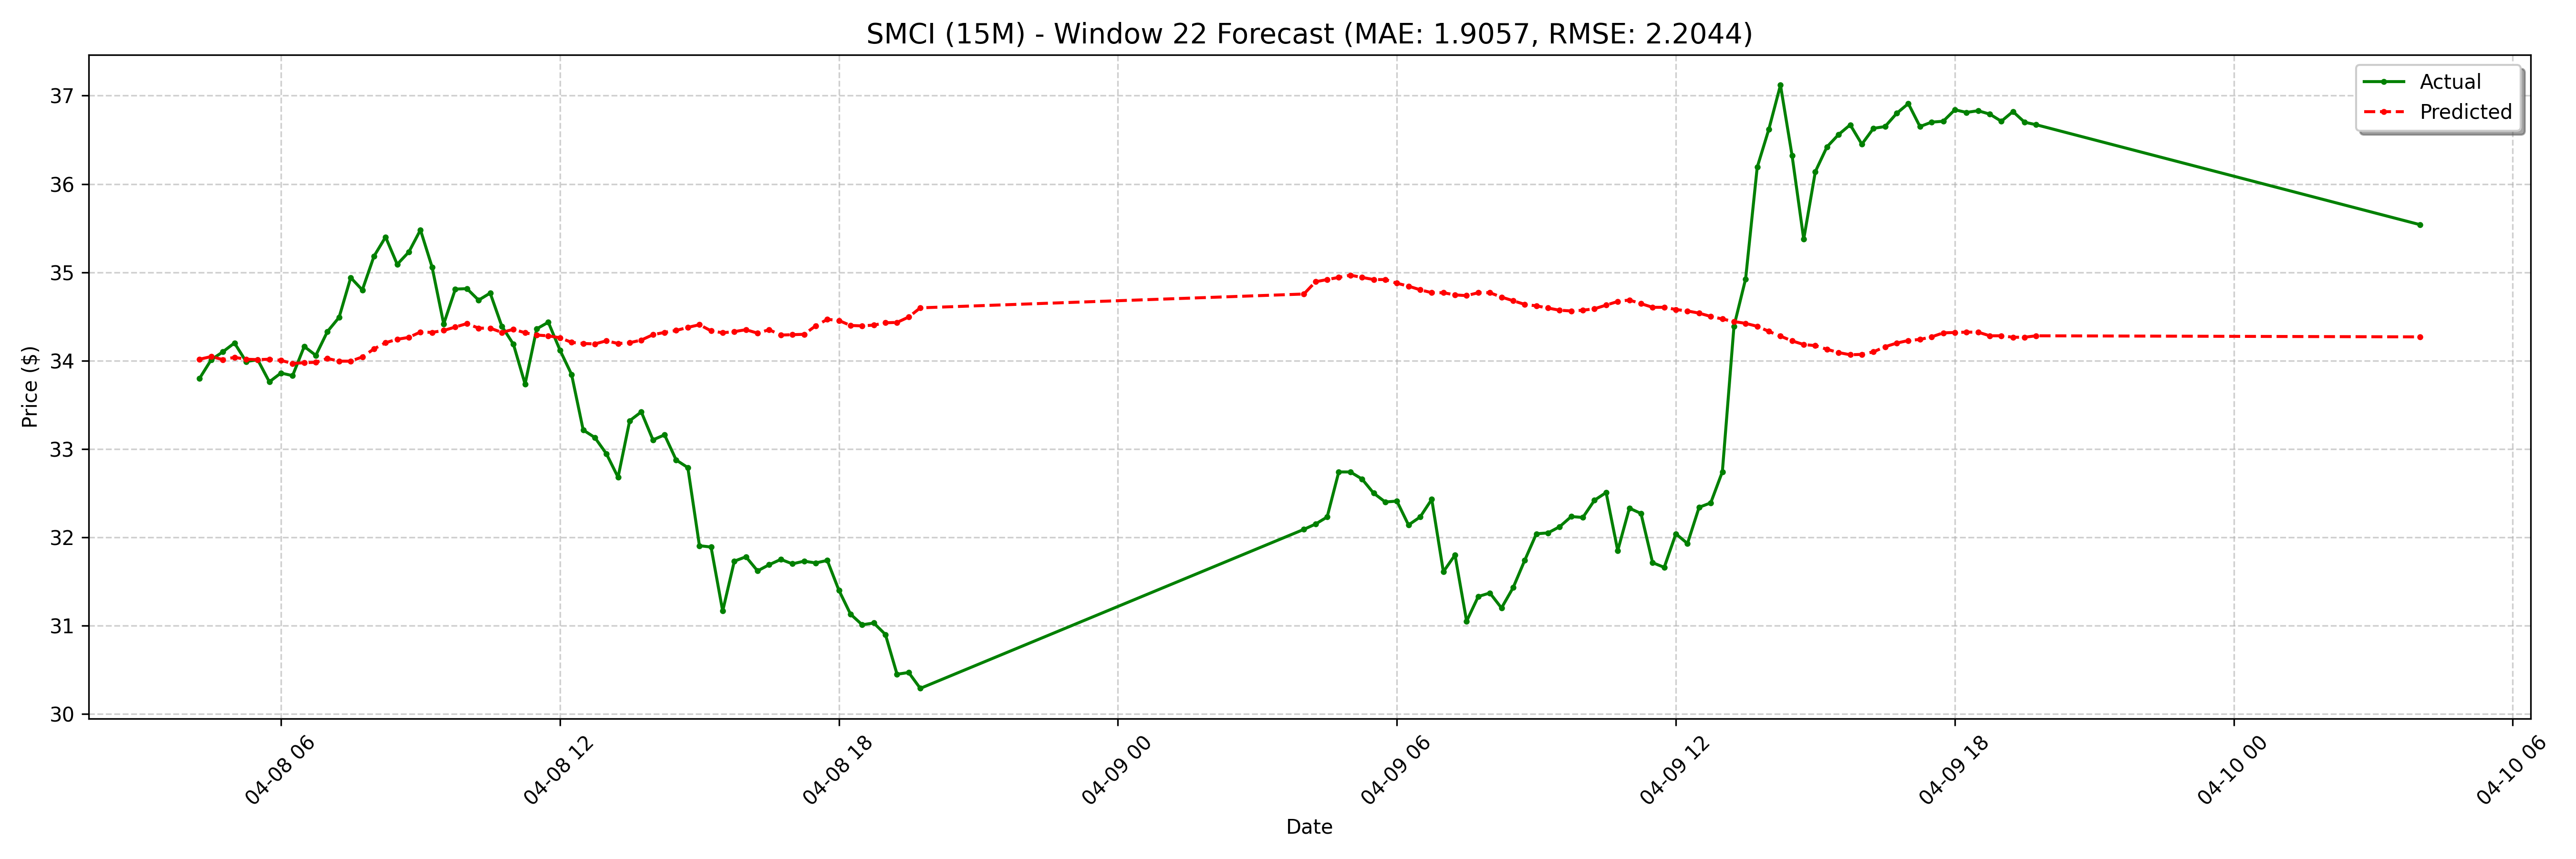

Values plotted in this chart, from the file beside it:
date, actual, forecast
2025-04-08 04:15:00-04:00, 33.8, 34.02
2025-04-08 04:30:00-04:00, 34.01, 34.05
2025-04-08 04:45:00-04:00, 34.1, 34.01
2025-04-08 05:00:00-04:00, 34.2, 34.04
2025-04-08 05:15:00-04:00, 33.99, 34.02
2025-04-08 05:30:00-04:00, 34.01, 34.01
2025-04-08 05:45:00-04:00, 33.76, 34.02
2025-04-08 06:00:00-04:00, 33.86, 34
2025-04-08 06:15:00-04:00, 33.83, 33.97
2025-04-08 06:30:00-04:00, 34.16, 33.98
2025-04-08 06:45:00-04:00, 34.06, 33.98
2025-04-08 07:00:00-04:00, 34.33, 34.02
2025-04-08 07:15:00-04:00, 34.49, 33.99
2025-04-08 07:30:00-04:00, 34.94, 33.99
2025-04-08 07:45:00-04:00, 34.8, 34.04
2025-04-08 08:00:00-04:00, 35.18, 34.13
2025-04-08 08:15:00-04:00, 35.4, 34.2
2025-04-08 08:30:00-04:00, 35.09, 34.24
2025-04-08 08:45:00-04:00, 35.23, 34.26
2025-04-08 09:00:00-04:00, 35.48, 34.32
2025-04-08 09:15:00-04:00, 35.06, 34.32
2025-04-08 09:30:00-04:00, 34.41, 34.34
2025-04-08 09:45:00-04:00, 34.81, 34.38
2025-04-08 10:00:00-04:00, 34.81, 34.42
2025-04-08 10:15:00-04:00, 34.69, 34.37
2025-04-08 10:30:00-04:00, 34.77, 34.37
2025-04-08 10:45:00-04:00, 34.39, 34.32
2025-04-08 11:00:00-04:00, 34.19, 34.35
2025-04-08 11:15:00-04:00, 33.73, 34.32
2025-04-08 11:30:00-04:00, 34.36, 34.29
2025-04-08 11:45:00-04:00, 34.44, 34.28
2025-04-08 12:00:00-04:00, 34.12, 34.26
2025-04-08 12:15:00-04:00, 33.84, 34.21
2025-04-08 12:30:00-04:00, 33.22, 34.19
2025-04-08 12:45:00-04:00, 33.13, 34.19
2025-04-08 13:00:00-04:00, 32.95, 34.22
2025-04-08 13:15:00-04:00, 32.68, 34.19
2025-04-08 13:30:00-04:00, 33.32, 34.2
2025-04-08 13:45:00-04:00, 33.42, 34.23
2025-04-08 14:00:00-04:00, 33.1, 34.29
2025-04-08 14:15:00-04:00, 33.16, 34.32
2025-04-08 14:30:00-04:00, 32.88, 34.34
2025-04-08 14:45:00-04:00, 32.79, 34.38
2025-04-08 15:00:00-04:00, 31.91, 34.41
2025-04-08 15:15:00-04:00, 31.89, 34.34
2025-04-08 15:30:00-04:00, 31.17, 34.32
2025-04-08 15:45:00-04:00, 31.73, 34.33
2025-04-08 16:00:00-04:00, 31.78, 34.35
2025-04-08 16:15:00-04:00, 31.62, 34.31
2025-04-08 16:30:00-04:00, 31.69, 34.35
2025-04-08 16:45:00-04:00, 31.75, 34.29
2025-04-08 17:00:00-04:00, 31.7, 34.29
2025-04-08 17:15:00-04:00, 31.73, 34.3
2025-04-08 17:30:00-04:00, 31.71, 34.39
2025-04-08 17:45:00-04:00, 31.74, 34.47
2025-04-08 18:00:00-04:00, 31.4, 34.45
2025-04-08 18:15:00-04:00, 31.13, 34.4
2025-04-08 18:30:00-04:00, 31.01, 34.39
2025-04-08 18:45:00-04:00, 31.03, 34.4
2025-04-08 19:00:00-04:00, 30.9, 34.43
... 68 more rows
